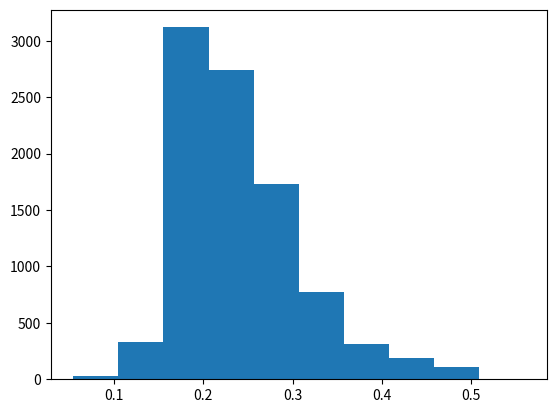

Recreate this plot in Python.
import random
import matplotlib.pyplot as plt

SIGMA = 0.02


class Probability:
    """Descriptor for probability (forces probability to be between 0 and 1"""

    def __set_name__(self, owner, name):  # name = 'p_death' lub 'p_reproduce'
        self.private_name = '_' + name

    def __get__(self, instance, owner):
        return getattr(instance, self.private_name)

    def __set__(self, instance, value):
        setattr(instance, self.private_name, max(0.0, min(1.0, value)))


class Creature:
    """
    Model of living creature

    Attributes:
        alive(bool): indicator if the creature is alive
        p_death(float): probability of death
        p_reproduce(float): probability of reproduction

    Methods:
        natural_selection: kills the creature with probability p_death
        reproduce: returns new creature with attributes similar to its parent
    """

    alive = True
    p_death = Probability()
    p_reproduce = Probability()

    def __init__(self, p_death=0.2, p_reproduce=0.2):
        self.p_death = p_death
        self.p_reproduce = p_reproduce

    def natural_selection(self):
        if random.random() <= self.p_death:
            self.alive = False

    def reproduce(self):
        if random.random() <= self.p_reproduce:
            return Creature(self.p_death + random.normalvariate(sigma=SIGMA),
                            self.p_reproduce + random.normalvariate(sigma=SIGMA))

    # @property
    # def p_death(self):
    #     return self._p_death
    #
    # @property
    # def p_reproduce(self):
    #     return self._p_reproduce
    #
    # @p_death.setter
    # def p_death(self, value):
    #     self._p_death = max(0.0, min(1.0, value))
    #
    # @p_reproduce.setter
    # def p_reproduce(self, value):
    #     self._p_death = max(0.0, min(1.0, value))


class Population:

    """
    Model of population

    Attributes:
        specimen(set): contains objects representing creatures
        history(list): list containing previous counts of the population

    Methods:
        count_alive: returns number of alive creatures that are alive
        natural_selection: applies natural_selection to each creature in the population
        reproduce: creates new creatures by allowing creatures that are alive to reproduce
        simulate: runs simulation for the given number of generations
    """

    def __init__(self, size=100):
        self.specimen = {Creature() for _ in range(size)}
        self.history = []

    def count_alive(self):
        return len({creature for creature in self.specimen if creature.alive})

    def perform_natural_selection(self):
        for creature in self.specimen:
            creature.natural_selection()

    def simulate(self, generations):
        for _ in range(generations):
            self.history.append(self.count_alive())
            self.perform_natural_selection()
            self.reproduce()

    def reproduce(self):
        new_creatures = {creature.reproduce() for creature in self.specimen if creature.alive}
        new_creatures -= {None}
        self.specimen |= new_creatures

    def plot(self):
        plt.plot(self.history)
        plt.title("Plot of population")
        plt.show()

    def plot_attribute(self, attribute='p_death'):
        values = [getattr(creature, attribute) for creature in self.specimen]
        plt.hist(values)
        plt.show()


p1 = Population(1000)
print(p1.count_alive())
p1.simulate(50)
print(p1.count_alive())
print(p1.history)
# p1.plot()
p1.plot_attribute('p_reproduce')
